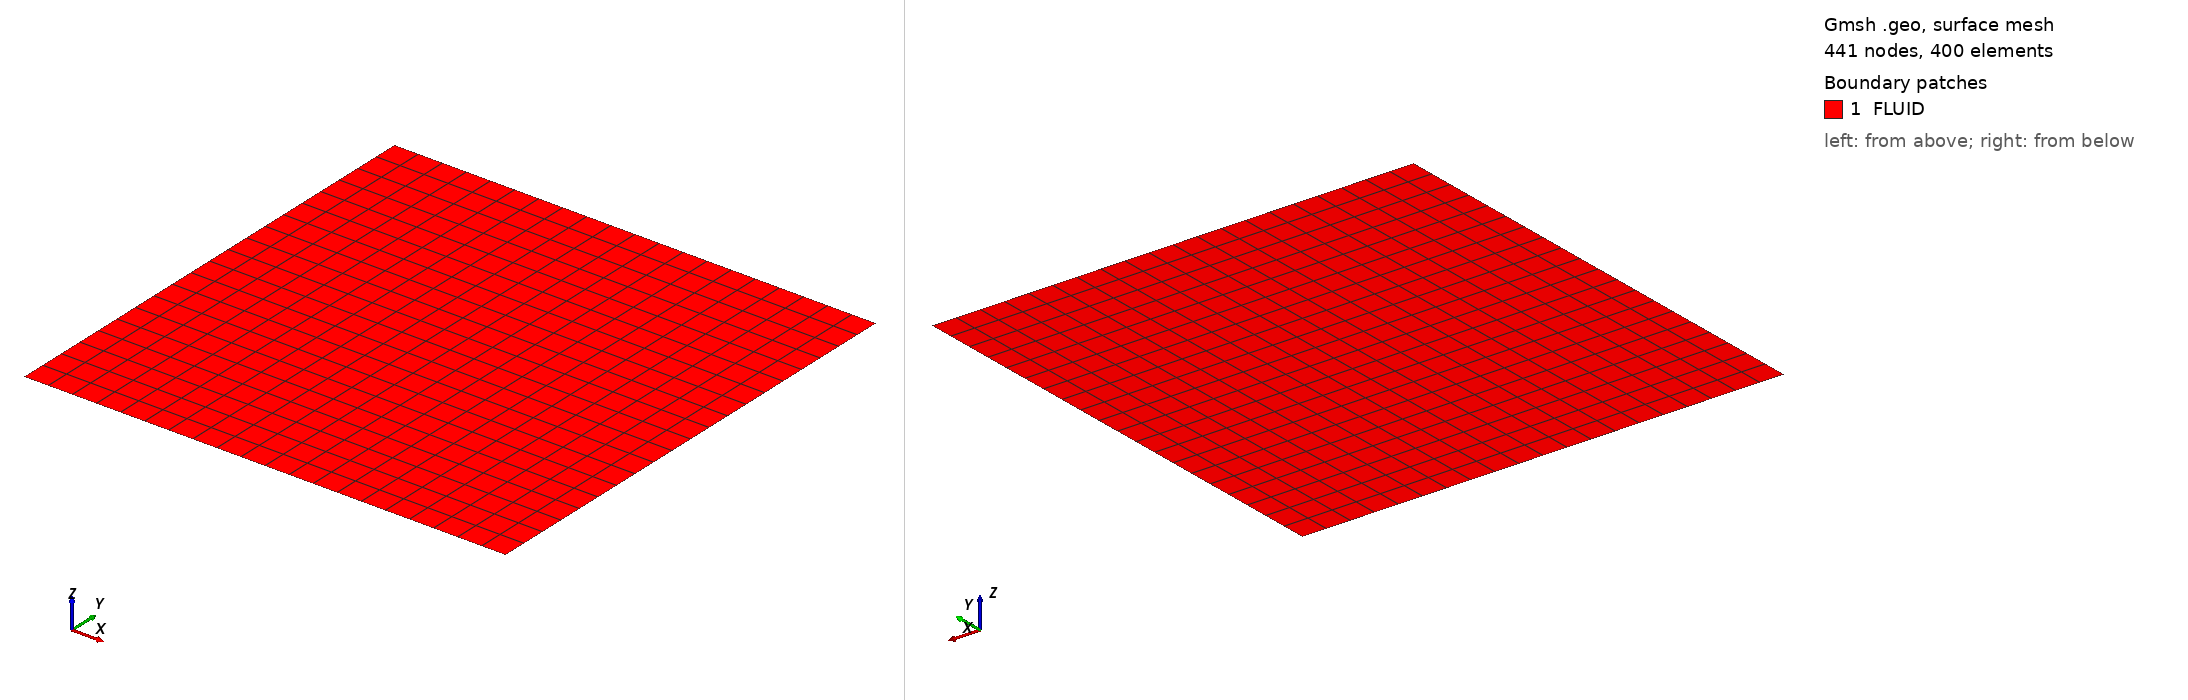

Gmsh geometry script, surface-meshed: 441 nodes, 400 surface elements. Boundary patches (legend numbers): 1 FLUID. Left view from above one corner, right view from below the opposite corner. Legend entries are the model's physical surfaces. The drawing asked Gmsh for element sizes between 1% and 20% of the model's largest extent; the script's own settings can give other sizes.

=== quadbox_inner.geo (drawn) ===
NX = 21;
NY = 21;

xmin = -2.5;
xmax = 2.5;
ymin = -2.5;
ymax = 2.5;

Point(1) = {xmin,ymin,0};
Point(2) = {xmax,ymin,0};
Point(3) = {xmax,ymax,0};
Point(4) = {xmin,ymax,0};

Line(1) = {1,2};
Line(2) = {2,3};
Line(3) = {3,4};
Line(4) = {4,1};

Transfinite Line{1,3} = NX;
Transfinite Line{2,4} = NY;

Line Loop(1) = {1,2,3,4};

Plane Surface(1) = {1};

Transfinite Surface{1};

Recombine Surface{1};

Physical Line("Overset") = {1,2,3,4};
Physical Surface("FLUID") = {1};
